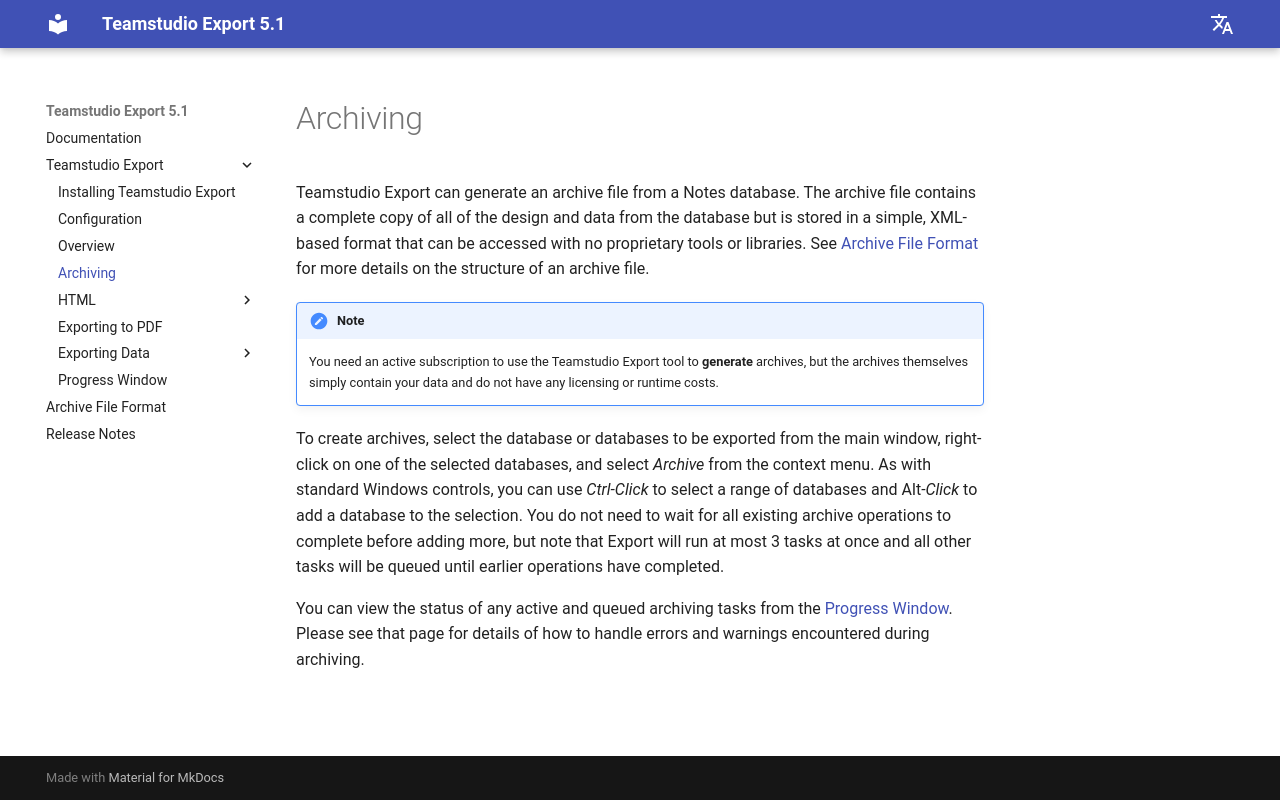

repository: teamstudio/docs-export · page: 5.1/archiving/index.html · generator: mkdocs

# Archiving

Teamstudio Export can generate an archive file from a Notes database. The archive file contains a complete copy of all of the design and data from the database but is stored in a simple, XML-based format that can be accessed with no proprietary tools or libraries. See [Archive File Format](archive.md) for more details on the structure of an archive file.

!!! note
    You need an active subscription to use the Teamstudio Export tool to **generate** archives, but
    the archives themselves simply contain your data and do not have any licensing or runtime costs.
   
To create archives, select the database or databases to be exported from the main window, right-click on one of the selected databases, and select *Archive* from the context menu. As with standard Windows controls, you can use *Ctrl-Click* to select a range of databases and Alt*-Click* to add a database to the selection. You do not need to wait for all existing archive operations to complete before adding more, but note that Export will run at most 3 tasks at once and all other tasks will be queued until earlier operations have completed.

You can view the status of any active and queued archiving tasks from the [Progress Window](progress.md). Please see that page for details of how to handle errors and warnings encountered during archiving.
